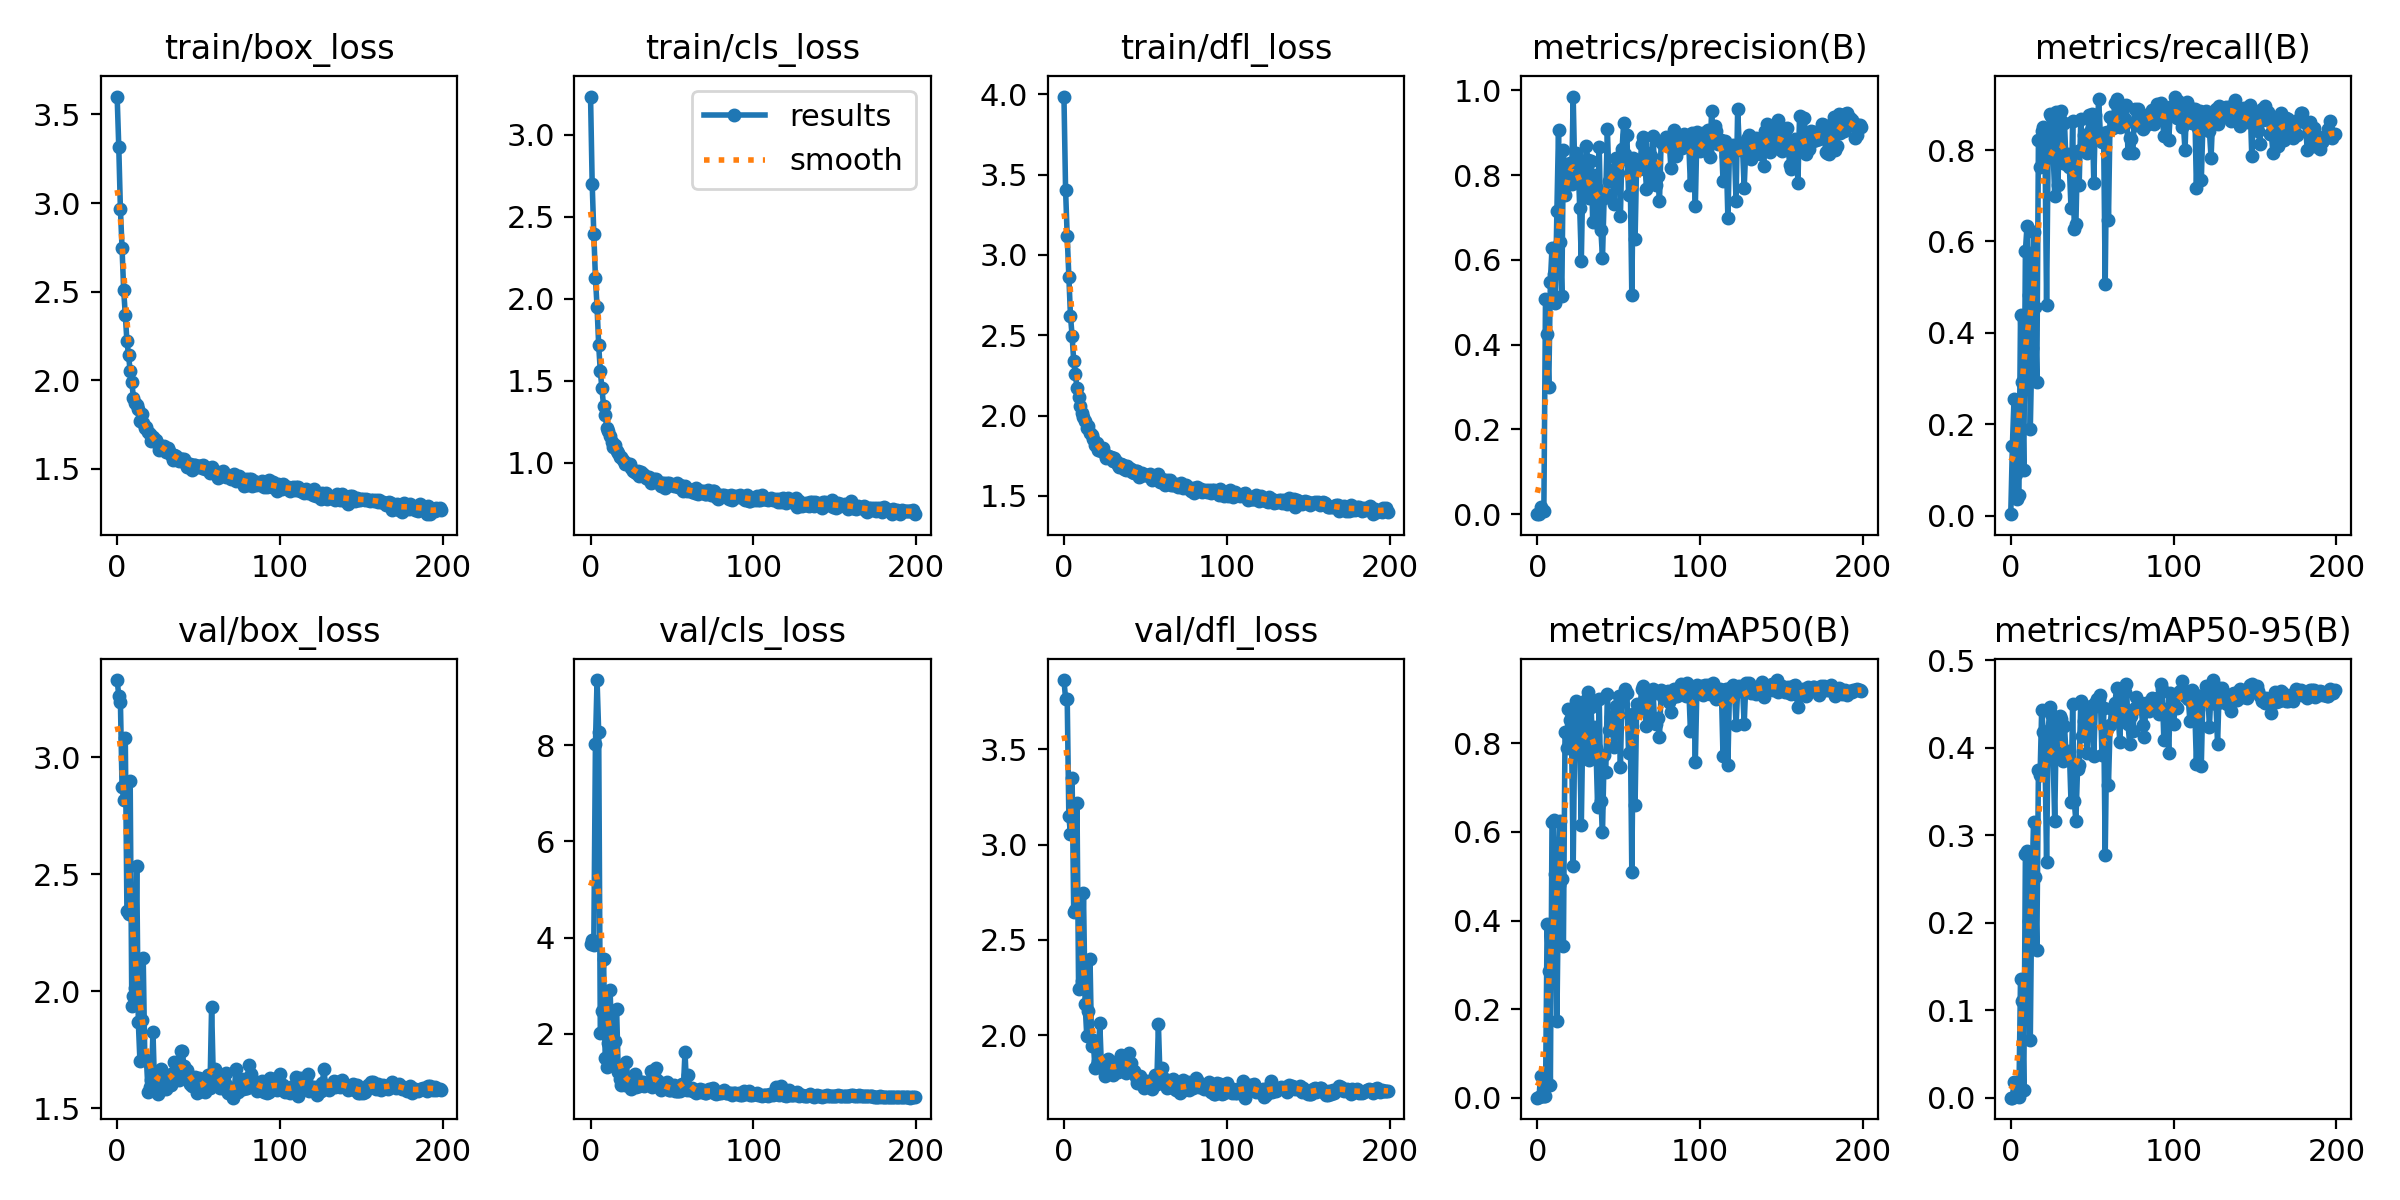

Data behind this chart, as committed beside it:
epoch, train/box_loss, train/cls_loss, train/dfl_loss, metrics/precision(B), metrics/recall(B), metrics/mAP50(B), metrics/mAP50-95(B), val/box_loss, val/cls_loss, val/dfl_loss, lr/pg0, lr/pg1, lr/pg2
0, 3.601, 3.231, 3.986, 9e-05, 0.00316, 5e-05, 2e-05, 3.329, 3.86, 3.863, 0.07064, 0.003262, 0.003262
1, 3.316, 2.701, 3.406, 0.00073, 0.1519, 0.00059, 0.00015, 3.263, 3.955, 3.766, 0.04061, 0.006563, 0.006563
2, 2.966, 2.395, 3.116, 0.01621, 0.2548, 0.04949, 0.01741, 3.237, 3.853, 3.766, 0.01054, 0.009831, 0.009831
3, 2.748, 2.127, 2.864, 0.00734, 0.0915, 0.00493, 0.00166, 2.874, 8.017, 3.151, 0.009851, 0.009851, 0.009851
4, 2.51, 1.949, 2.622, 0.00769, 0.03604, 0.00444, 0.00156, 2.816, 9.35, 3.055, 0.009851, 0.009851, 0.009851
5, 2.37, 1.715, 2.498, 0.5066, 0.04529, 0.00443, 0.00133, 3.08, 8.264, 3.35, 0.009802, 0.009802, 0.009802
6, 2.22, 1.557, 2.339, 0.4244, 0.4385, 0.3932, 0.1361, 2.344, 2.02, 2.645, 0.009753, 0.009753, 0.009753
7, 2.143, 1.453, 2.259, 0.2993, 0.2922, 0.2853, 0.1108, 2.329, 2.474, 2.659, 0.009703, 0.009703, 0.009703
8, 2.05, 1.345, 2.173, 0.5488, 0.1007, 0.02762, 0.00898, 2.896, 3.564, 3.218, 0.009654, 0.009654, 0.009654
9, 1.989, 1.292, 2.117, 0.628, 0.5795, 0.6231, 0.2786, 1.936, 1.504, 2.241, 0.009604, 0.009604, 0.009604
10, 1.903, 1.211, 2.059, 0.5668, 0.6347, 0.6278, 0.2816, 1.98, 1.315, 2.247, 0.009555, 0.009555, 0.009555
11, 1.873, 1.191, 2.014, 0.4995, 0.4839, 0.5058, 0.2019, 2.015, 1.819, 2.283, 0.009505, 0.009505, 0.009505
12, 1.858, 1.161, 1.989, 0.7156, 0.1904, 0.1726, 0.06563, 2.534, 2.914, 2.744, 0.009456, 0.009456, 0.009456
13, 1.837, 1.125, 1.965, 0.9058, 0.366, 0.4802, 0.2439, 1.869, 1.823, 2.163, 0.009406, 0.009406, 0.009406
14, 1.77, 1.094, 1.921, 0.6425, 0.62, 0.6253, 0.3152, 1.702, 1.444, 1.998, 0.009357, 0.009357, 0.009357
15, 1.81, 1.109, 1.937, 0.5151, 0.4559, 0.4936, 0.252, 1.879, 1.846, 2.129, 0.009307, 0.009307, 0.009307
16, 1.757, 1.075, 1.893, 0.8597, 0.292, 0.3434, 0.1684, 2.143, 2.518, 2.4, 0.009258, 0.009258, 0.009258
17, 1.729, 1.06, 1.878, 0.7541, 0.8212, 0.8246, 0.3746, 1.707, 1.215, 1.946, 0.009208, 0.009208, 0.009208
18, 1.739, 1.036, 1.852, 0.7845, 0.7625, 0.7901, 0.3685, 1.706, 1.055, 1.974, 0.009158, 0.009158, 0.009158
19, 1.708, 1.037, 1.82, 0.8063, 0.8416, 0.8779, 0.4435, 1.569, 0.9434, 1.828, 0.009109, 0.009109, 0.009109
20, 1.695, 1.019, 1.832, 0.8277, 0.8517, 0.8533, 0.4174, 1.592, 0.9732, 1.843, 0.009059, 0.009059, 0.009059
21, 1.655, 0.9924, 1.788, 0.779, 0.8197, 0.813, 0.395, 1.623, 0.944, 1.865, 0.00901, 0.00901, 0.00901
22, 1.682, 1.001, 1.791, 0.9854, 0.4615, 0.5224, 0.2693, 1.827, 1.407, 2.067, 0.00896, 0.00896, 0.00896
23, 1.664, 0.991, 1.779, 0.8033, 0.8155, 0.8414, 0.419, 1.586, 0.9709, 1.836, 0.008911, 0.008911, 0.008911
24, 1.664, 0.991, 1.798, 0.853, 0.8791, 0.8964, 0.4469, 1.597, 0.9569, 1.823, 0.008861, 0.008861, 0.008861
25, 1.638, 0.9667, 1.763, 0.8371, 0.8752, 0.8783, 0.438, 1.562, 0.863, 1.785, 0.008812, 0.008812, 0.008812
26, 1.605, 0.9481, 1.736, 0.7235, 0.7983, 0.7891, 0.3901, 1.65, 1.04, 1.866, 0.008762, 0.008762, 0.008762
27, 1.62, 0.9452, 1.75, 0.5985, 0.7006, 0.6167, 0.3157, 1.669, 1.16, 1.873, 0.008713, 0.008713, 0.008713
28, 1.611, 0.9378, 1.744, 0.8116, 0.8833, 0.8602, 0.432, 1.581, 0.9022, 1.81, 0.008663, 0.008663, 0.008663
29, 1.628, 0.9524, 1.742, 0.7644, 0.7245, 0.7681, 0.3891, 1.642, 1.03, 1.862, 0.008614, 0.008614, 0.008614
30, 1.595, 0.9222, 1.715, 0.8688, 0.8685, 0.8975, 0.4365, 1.583, 0.911, 1.79, 0.008564, 0.008564, 0.008564
31, 1.618, 0.9408, 1.734, 0.8368, 0.8845, 0.9166, 0.4326, 1.644, 1.002, 1.833, 0.008515, 0.008515, 0.008515
32, 1.602, 0.9312, 1.718, 0.7451, 0.7716, 0.7614, 0.3851, 1.611, 0.9924, 1.824, 0.008466, 0.008466, 0.008466
33, 1.579, 0.9274, 1.696, 0.8335, 0.8593, 0.8815, 0.4247, 1.602, 0.9165, 1.808, 0.008416, 0.008416, 0.008416
34, 1.552, 0.904, 1.681, 0.6891, 0.7694, 0.783, 0.3916, 1.652, 0.9661, 1.87, 0.008367, 0.008367, 0.008367
35, 1.576, 0.9028, 1.701, 0.8004, 0.7905, 0.8377, 0.3866, 1.698, 0.9699, 1.897, 0.008317, 0.008317, 0.008317
36, 1.572, 0.9135, 1.692, 0.7726, 0.7637, 0.7906, 0.3958, 1.628, 0.9978, 1.829, 0.008268, 0.008268, 0.008268
37, 1.554, 0.8794, 1.669, 0.686, 0.6723, 0.6568, 0.3379, 1.679, 1.229, 1.861, 0.008218, 0.008218, 0.008218
38, 1.542, 0.8826, 1.66, 0.8658, 0.8646, 0.9012, 0.4503, 1.623, 0.9036, 1.803, 0.008169, 0.008169, 0.008169
39, 1.558, 0.9026, 1.685, 0.6714, 0.6279, 0.6699, 0.3386, 1.744, 1.2, 1.89, 0.008119, 0.008119, 0.008119
40, 1.557, 0.8992, 1.675, 0.6047, 0.6387, 0.5992, 0.3159, 1.745, 1.287, 1.907, 0.00807, 0.00807, 0.00807
41, 1.555, 0.89, 1.667, 0.7462, 0.7972, 0.7741, 0.3753, 1.681, 1.047, 1.854, 0.00802, 0.00802, 0.00802
42, 1.528, 0.8774, 1.646, 0.7555, 0.7234, 0.7346, 0.3802, 1.664, 0.9943, 1.816, 0.007971, 0.007971, 0.007971
43, 1.51, 0.8554, 1.641, 0.9083, 0.8675, 0.9123, 0.4533, 1.663, 0.8317, 1.812, 0.007921, 0.007921, 0.007921
44, 1.529, 0.8758, 1.653, 0.7868, 0.8035, 0.8307, 0.4134, 1.639, 0.889, 1.779, 0.007872, 0.007872, 0.007872
45, 1.529, 0.8792, 1.657, 0.8006, 0.8334, 0.8587, 0.4308, 1.604, 0.9132, 1.748, 0.007822, 0.007822, 0.007822
46, 1.493, 0.8471, 1.621, 0.8063, 0.8238, 0.8483, 0.4247, 1.597, 0.868, 1.75, 0.007772, 0.007772, 0.007772
47, 1.522, 0.8787, 1.636, 0.731, 0.7945, 0.7909, 0.3938, 1.624, 1.007, 1.787, 0.007723, 0.007723, 0.007723
48, 1.524, 0.878, 1.642, 0.8415, 0.8764, 0.8843, 0.4415, 1.633, 0.8428, 1.766, 0.007673, 0.007673, 0.007673
49, 1.511, 0.8729, 1.631, 0.8219, 0.8444, 0.8681, 0.448, 1.565, 0.8279, 1.726, 0.007624, 0.007624, 0.007624
50, 1.515, 0.8619, 1.629, 0.8344, 0.8799, 0.9061, 0.4454, 1.628, 0.8451, 1.757, 0.007574, 0.007574, 0.007574
51, 1.515, 0.8559, 1.628, 0.7038, 0.7282, 0.7468, 0.3905, 1.583, 0.9468, 1.759, 0.007525, 0.007525, 0.007525
52, 1.504, 0.8629, 1.631, 0.8612, 0.8774, 0.9057, 0.4514, 1.576, 0.806, 1.757, 0.007476, 0.007476, 0.007476
53, 1.52, 0.8764, 1.637, 0.9224, 0.8402, 0.9084, 0.4558, 1.587, 0.8081, 1.735, 0.007426, 0.007426, 0.007426
54, 1.498, 0.8502, 1.598, 0.8494, 0.9111, 0.922, 0.4558, 1.57, 0.8058, 1.718, 0.007377, 0.007377, 0.007377
55, 1.506, 0.8635, 1.619, 0.8938, 0.8358, 0.9148, 0.4602, 1.597, 0.8164, 1.741, 0.007327, 0.007327, 0.007327
56, 1.504, 0.8461, 1.621, 0.7533, 0.8185, 0.7778, 0.3915, 1.644, 0.9527, 1.791, 0.007278, 0.007278, 0.007278
57, 1.477, 0.8269, 1.601, 0.8039, 0.8378, 0.8634, 0.4456, 1.586, 0.873, 1.746, 0.007228, 0.007228, 0.007228
58, 1.512, 0.8575, 1.64, 0.5164, 0.5079, 0.5098, 0.2773, 1.935, 1.63, 2.057, 0.007178, 0.007178, 0.007178
59, 1.491, 0.8248, 1.587, 0.8414, 0.839, 0.8661, 0.421, 1.643, 0.8252, 1.775, 0.007129, 0.007129, 0.007129
... 140 more rows
